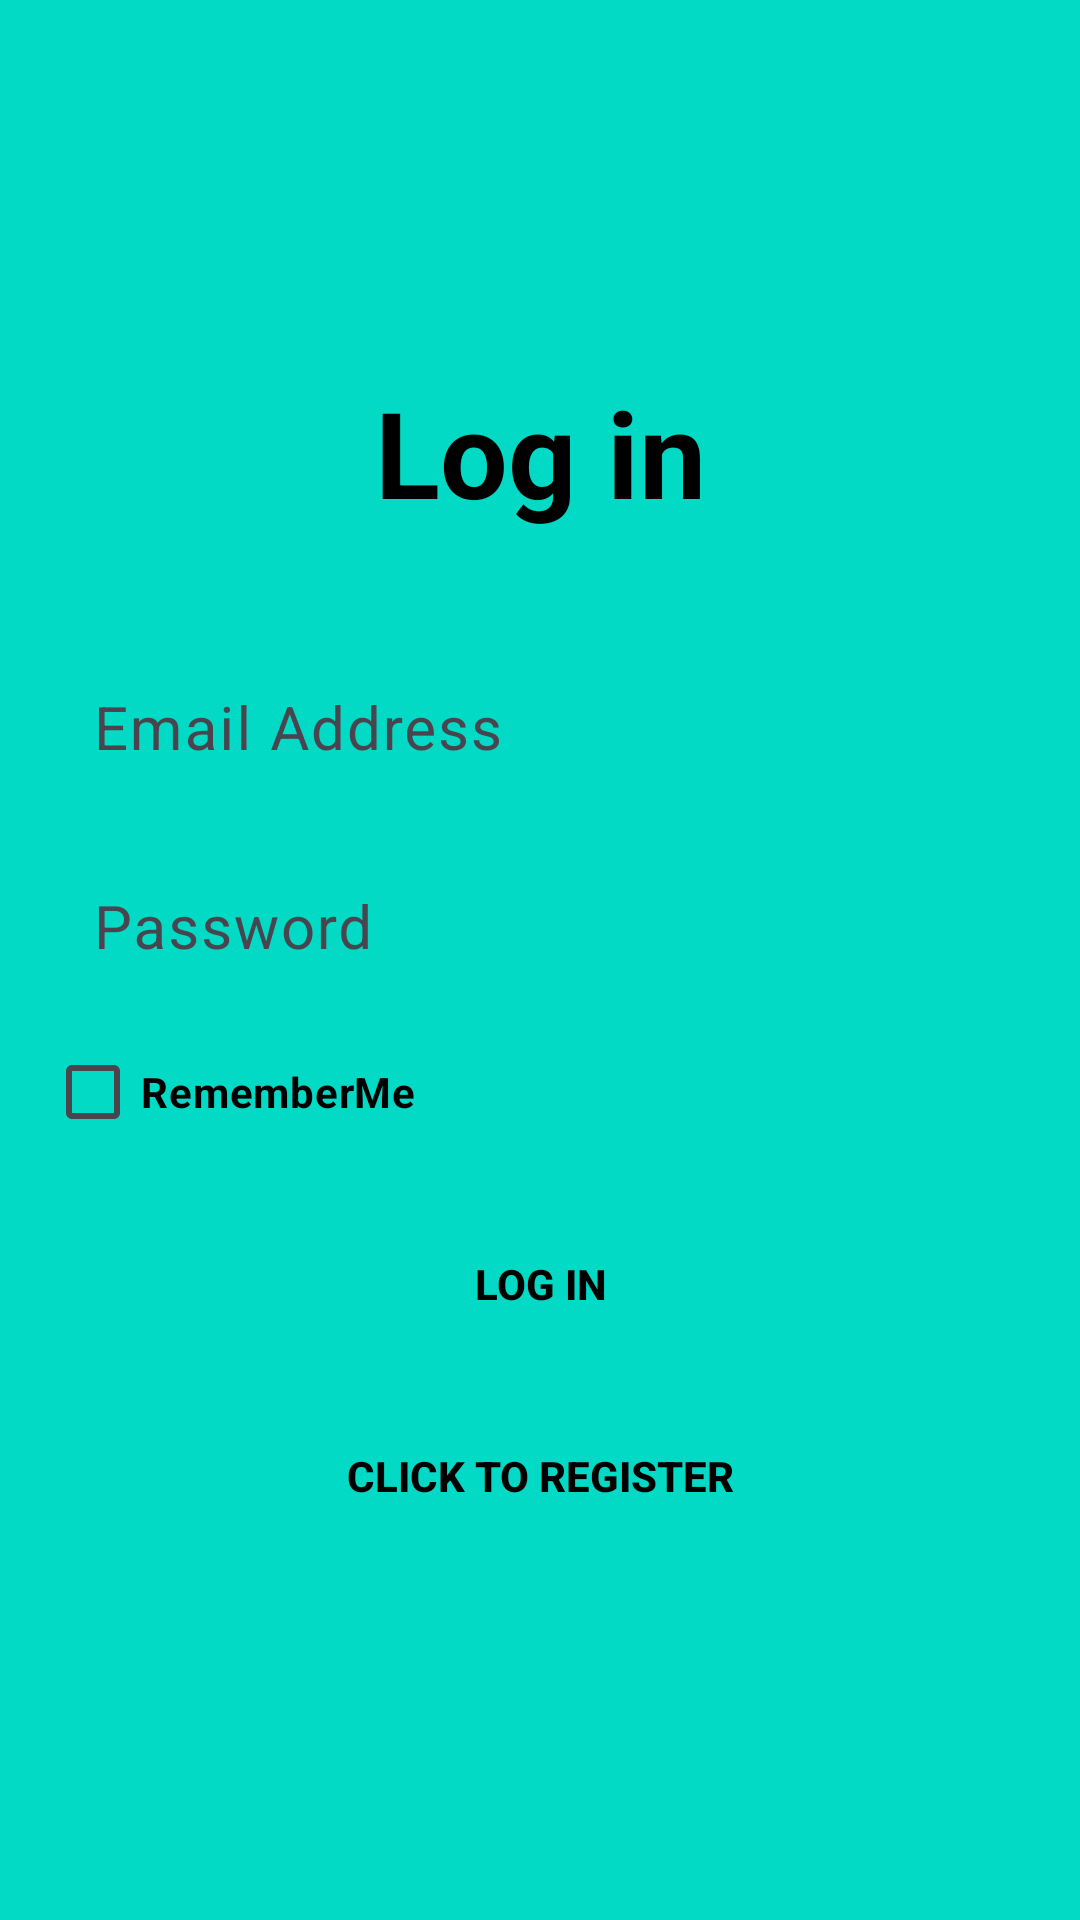

Reconstruct the res/layout file that produces this screen, plus the resources it refers to.
<!-- AndroidManifest.xml: application theme Theme.Material3.Light -->
<!-- res/layout/login_activity.xml -->
<?xml version="1.0" encoding="utf-8"?>
<LinearLayout
    xmlns:android="http://schemas.android.com/apk/res/android"
    xmlns:tools="http://schemas.android.com/tools"
    android:layout_width="match_parent"
    android:layout_height="match_parent"
    tools:context=".Register"
    android:gravity="center"
    android:padding="15dp"
    android:orientation="vertical"
    android:background="@color/teal_200">


    <TextView
        android:layout_width="match_parent"
        android:layout_height="wrap_content"
        android:layout_marginBottom="30dp"
        android:text="@string/Login"
        android:textSize="40sp"
        android:textStyle="bold"
        android:textColor="@color/black"
        android:gravity="center" />


    <com.google.android.material.textfield.TextInputLayout
        android:layout_width="match_parent"
        android:layout_height="wrap_content">

            <com.google.android.material.textfield.TextInputEditText
                android:id="@+id/LoginUsernameOrEmail"
                android:background="@android:color/transparent"
                android:layout_width="match_parent"
                android:layout_height="wrap_content"
                android:textSize="20sp"
                android:textColorHint="@color/black"
                android:hint="@string/UsernameEmailAddress"
                android:inputType="textEmailAddress"
                android:minHeight="48dp" />

    </com.google.android.material.textfield.TextInputLayout>

    <com.google.android.material.textfield.TextInputLayout
        android:layout_width="match_parent"
        android:layout_height="wrap_content">

    <com.google.android.material.textfield.TextInputEditText
                android:id="@+id/loginPassword"
                android:background="@android:color/transparent"
                android:layout_width="match_parent"
                android:layout_height="wrap_content"
                android:hint="@string/Password"
                android:textSize="20sp"
                android:textColorHint="@color/black"
                android:inputType="textPassword"
                android:minHeight="48dp"
                android:textColor="#ffffff" />
        <CheckBox
            android:id="@+id/loginCheckBox"
            android:layout_width="match_parent"
            android:layout_height="wrap_content"
            android:textStyle="bold"
            android:textColor="@color/black"
            android:text="@string/RememberMe" />

    </com.google.android.material.textfield.TextInputLayout>
        <ProgressBar
            android:id="@+id/progressBar"
            android:visibility="gone"
            android:layout_width="wrap_content"
            android:layout_height="wrap_content"/>

            <Button
                android:id="@+id/buttonLogin"
                android:background="@android:color/transparent"
                android:layout_width="match_parent"
                android:layout_height="wrap_content"
                android:layout_marginTop="16dp"
                android:layout_gravity="center"
                android:text="@string/LOGIN"
                android:textColor="#000000"
                android:textStyle="bold"
                />

            <Button
                android:id="@+id/registerNow"
                android:background="@android:color/transparent"
                android:layout_width="match_parent"
                android:layout_height="wrap_content"
                android:layout_marginTop="16dp"
                android:gravity="center"
                android:textStyle="bold"
                android:text="@string/ClicktoRegister"
                android:textColor="#000000"
                android:minHeight="48dp" />



    </LinearLayout>
<!-- resources referenced by this layout -->
<resources>
  <color name="black">#FF000000</color>
  <color name="teal_200">#FF03DAC5</color>
  <string name="ClicktoRegister">Click to Register</string>
  <string name="LOGIN">Log In</string>
  <string name="Login">Log in</string>
  <string name="Password">Password</string>
  <string name="RememberMe">RememberMe</string>
  <string name="UsernameEmailAddress">Email Address</string>
</resources>
